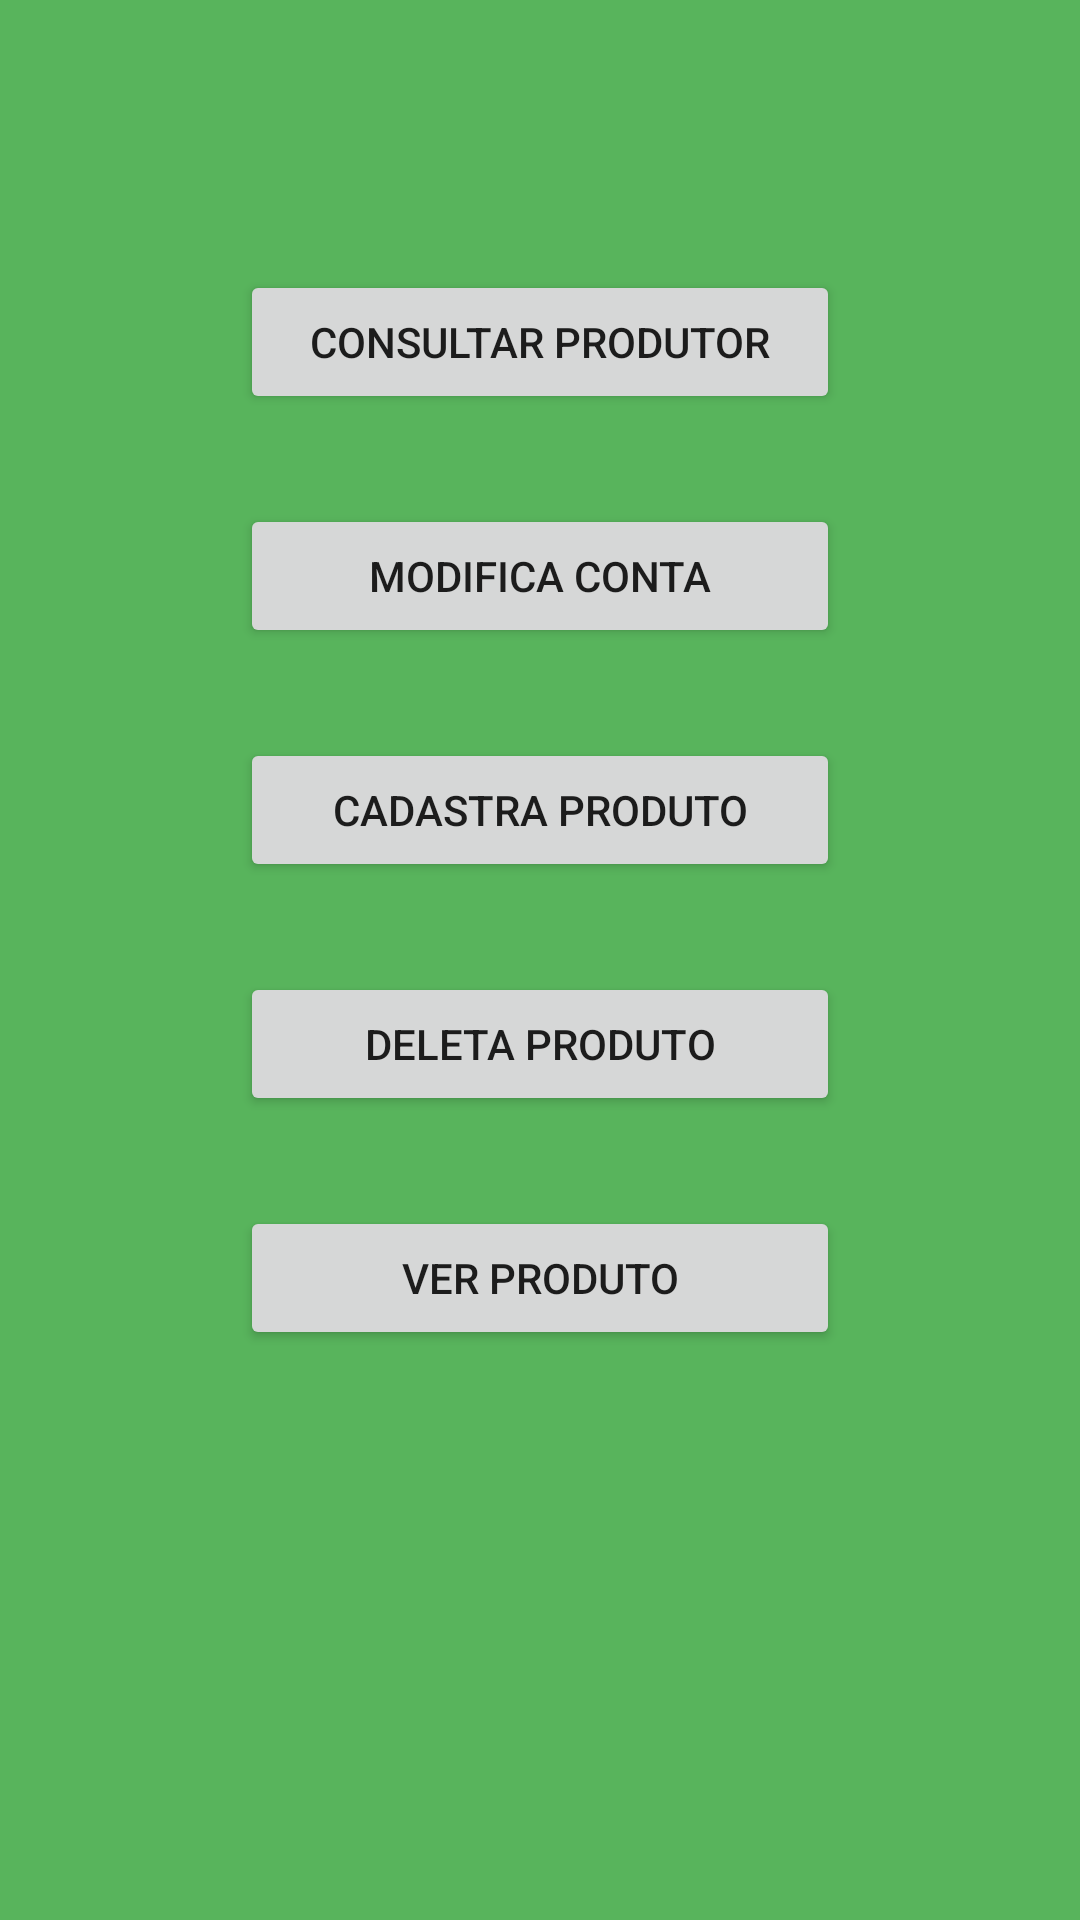

Here is an Android app screen rendered from its layout file. Give the layout XML and the strings, colors and styles it references.
<!-- AndroidManifest.xml: application theme Theme.AppCompat.Light.NoActionBar -->
<!-- res/layout/home_page_produtor.xml -->
<?xml version="1.0" encoding="utf-8"?>
<androidx.constraintlayout.widget.ConstraintLayout xmlns:android="http://schemas.android.com/apk/res/android"
    xmlns:app="http://schemas.android.com/apk/res-auto"
    xmlns:tools="http://schemas.android.com/tools"
    android:layout_width="match_parent"
    android:layout_height="match_parent"
    android:background="#ED4CAF50"
    android:orientation="vertical">


    <Button
        android:id="@+id/hmppr_button1"
        android:layout_width="200dp"
        android:layout_height="wrap_content"
        android:layout_marginTop="90dp"
        android:gravity="center"
        android:text="@string/consultar_produtor"
        app:layout_constraintEnd_toEndOf="parent"
        app:layout_constraintStart_toStartOf="parent"
        app:layout_constraintTop_toTopOf="parent" />

    <Button
        android:id="@+id/hmpe_button2"
        android:layout_width="200dp"
        android:layout_height="wrap_content"
        android:layout_marginTop="30dp"
        android:gravity="center"
        android:text="Modifica Conta"
        app:layout_constraintEnd_toEndOf="parent"
        app:layout_constraintStart_toStartOf="parent"
        app:layout_constraintTop_toBottomOf="@+id/hmppr_button1" />

    <Button
        android:id="@+id/hmpe_button3"
        android:layout_width="200dp"
        android:layout_height="wrap_content"
        android:layout_marginTop="30dp"
        android:gravity="center"
        android:text="Cadastra Produto"
        app:layout_constraintEnd_toEndOf="parent"
        app:layout_constraintStart_toStartOf="parent"
        app:layout_constraintTop_toBottomOf="@+id/hmpe_button2" />

    <Button
        android:id="@+id/hmpe_button4"
        android:layout_width="200dp"
        android:layout_height="wrap_content"
        android:layout_marginTop="30dp"
        android:text="Deleta Produto"
        app:layout_constraintEnd_toEndOf="parent"
        app:layout_constraintStart_toStartOf="parent"
        app:layout_constraintTop_toBottomOf="@+id/hmpe_button3" />

    <Button
        android:id="@+id/hmppr_button5"
        android:layout_width="200dp"
        android:layout_height="wrap_content"
        android:layout_marginTop="30dp"
        android:text="Ver Produto"
        app:layout_constraintEnd_toEndOf="parent"
        app:layout_constraintStart_toStartOf="parent"
        app:layout_constraintTop_toBottomOf="@+id/hmpe_button4" />

    <ImageButton
        android:id="@+id/hmppr_button6"
        android:layout_width="45dp"
        android:layout_height="45dp"
        android:layout_alignParentTop="true"
        android:layout_alignParentRight="true"
        android:layout_weight="1"
        android:adjustViewBounds="true"
        android:background="?android:selectableItemBackground"
        android:padding="1dp"
        android:scaleType="fitCenter"
        android:src="@mipmap/configuracao"
        app:layout_constraintStart_toStartOf="parent"
        app:layout_constraintTop_toTopOf="parent" />

</androidx.constraintlayout.widget.ConstraintLayout>
<!-- resources referenced by this layout -->
<resources>
  <string name="consultar_produtor">Consultar Produtor</string>
</resources>
